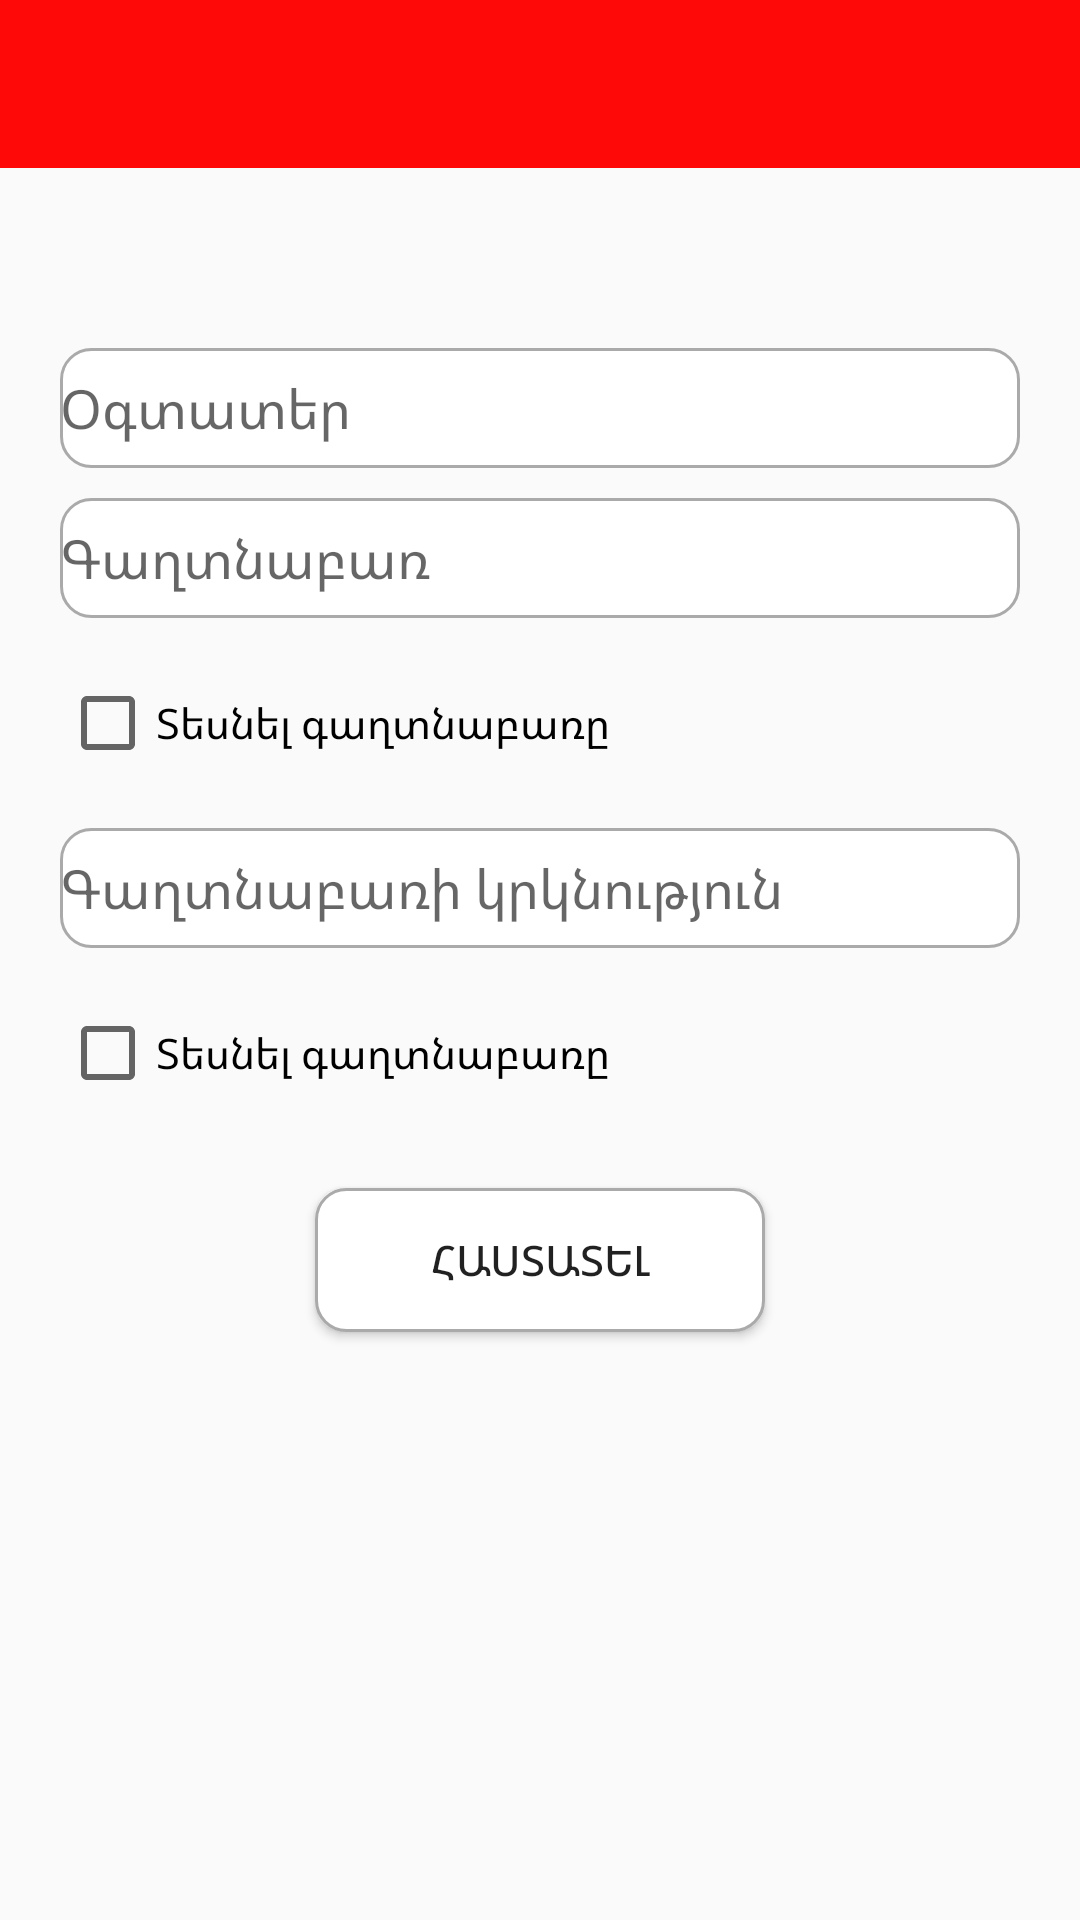

This screen was rendered from an Android layout file. Write that file and the resources it references.
<!-- AndroidManifest.xml: application theme AppTheme -->
<!-- res/layout/activity_registration.xml -->
<?xml version="1.0" encoding="utf-8"?>
<androidx.constraintlayout.widget.ConstraintLayout
    xmlns:android="http://schemas.android.com/apk/res/android"
    xmlns:tools="http://schemas.android.com/tools"
    android:layout_width="match_parent"
    android:layout_height="match_parent"
    xmlns:app="http://schemas.android.com/apk/res-auto"
    tools:context=".activityes.RegistrationActivity">

    <androidx.appcompat.widget.Toolbar
        android:id="@+id/toolbar_registration"
        android:layout_width="match_parent"
        android:layout_height="wrap_content"
        android:minHeight="?attr/actionBarSize"
        android:background="@color/colorPrimary"
        app:layout_constraintTop_toTopOf="parent" />


    <EditText
        android:id="@+id/ed_name_rg"
        android:layout_width="match_parent"
        android:layout_height="40dp"
        android:hint="Օգտատեր"
        android:drawableStart="@drawable/ic_account"
        android:drawablePadding="12dp"
        android:background="@drawable/custom_input"
        android:inputType="textEmailAddress"
        app:layout_constraintEnd_toEndOf="parent"
        app:layout_constraintStart_toStartOf="parent"
        android:layout_marginStart="20dp"
        android:layout_marginEnd="20dp"
        app:layout_constraintTop_toBottomOf="@+id/toolbar_registration"
        android:layout_marginTop="60dp"/>

    <EditText
        android:id="@+id/ed_pass_rg"
        android:layout_width="match_parent"
        android:layout_height="40dp"
        app:layout_constraintEnd_toEndOf="parent"
        app:layout_constraintStart_toStartOf="parent"
        android:layout_marginStart="20dp"
        android:layout_marginEnd="20dp"
        android:hint="Գաղտնաբառ"
        android:drawableStart="@drawable/ic_lock"
        android:drawablePadding="12dp"
        android:background="@drawable/custom_input"
        android:layout_marginTop="10dp"
        android:inputType="textPassword"
        app:layout_constraintTop_toBottomOf="@+id/ed_name_rg"/>

    <CheckBox
        android:id="@+id/checkbox_pass"
        android:layout_width="wrap_content"
        android:layout_height="50dp"
        app:layout_constraintStart_toStartOf="parent"
        android:layout_marginStart="20dp"
        android:layout_marginTop="10sp"
        android:text="Տեսնել գաղտնաբառը"
        app:layout_constraintTop_toBottomOf="@+id/ed_pass_rg"/>

    <EditText
        android:id="@+id/ed_pass2_rg"
        android:layout_width="match_parent"
        android:layout_height="40dp"
        android:background="@drawable/custom_input"
        app:layout_constraintEnd_toEndOf="parent"
        app:layout_constraintStart_toStartOf="parent"
        android:layout_marginStart="20dp"
        android:layout_marginEnd="20dp"
        android:drawableStart="@drawable/ic_lock"
        android:drawablePadding="12dp"
        android:hint="Գաղտնաբառի կրկնություն"
        android:layout_marginTop="10dp"
        android:inputType="textPassword"
        app:layout_constraintTop_toBottomOf="@+id/checkbox_pass"/>

    <CheckBox
        android:id="@+id/checkbox_pass2"
        android:layout_width="wrap_content"
        android:layout_height="50dp"
        app:layout_constraintStart_toStartOf="parent"
        android:layout_marginStart="20dp"
        android:layout_marginTop="10sp"
        android:text="Տեսնել գաղտնաբառը"
        app:layout_constraintTop_toBottomOf="@+id/ed_pass2_rg"/>

    <Button
        android:id="@+id/submit"
        android:layout_width="150dp"
        android:layout_height="wrap_content"
        android:layout_marginTop="20dp"
        app:layout_constraintStart_toStartOf="parent"
        app:layout_constraintEnd_toEndOf="parent"
        android:background="@drawable/custom_input"
        app:layout_constraintTop_toBottomOf="@id/checkbox_pass2"
        android:text="Հաստատել"/>

</androidx.constraintlayout.widget.ConstraintLayout>
<!-- resources referenced by this layout -->
<resources>
  <color name="colorPrimary">#FF0808</color>
  <!-- drawable custom_input (drawable) -->
  <?xml version="1.0" encoding="utf-8"?>
  <selector xmlns:android="http://schemas.android.com/apk/res/android">
  
      <item android:state_enabled="true" android:state_focused="true">
          <shape android:shape="rectangle">
              <solid android:color="@android:color/white"/>
              <corners android:radius="10dp"/>
              <stroke android:color="@android:color/darker_gray"
                  android:width="1dp"/>
          </shape>
      </item>
  
      <item android:state_enabled="true">
          <shape android:shape="rectangle">
              <solid android:color="@android:color/white"/>
              <corners android:radius="10dp"/>
              <stroke android:color="@android:color/darker_gray"
                  android:width="1dp"/>
          </shape>
      </item>
  </selector>
  <style name="AppTheme" parent="Theme.AppCompat.Light.NoActionBar">
          
          <item name="colorPrimary">@color/colorActionBar</item>
          <item name="colorPrimaryDark">@color/colorPrimaryDark</item>
          <item name="colorAccent">@color/colorAccent</item>
      </style>
  <color name="colorActionBar">#FFE6112A</color>
  <color name="colorPrimaryDark">#455A64</color>
  <color name="colorAccent">#4CAF50</color>
</resources>
